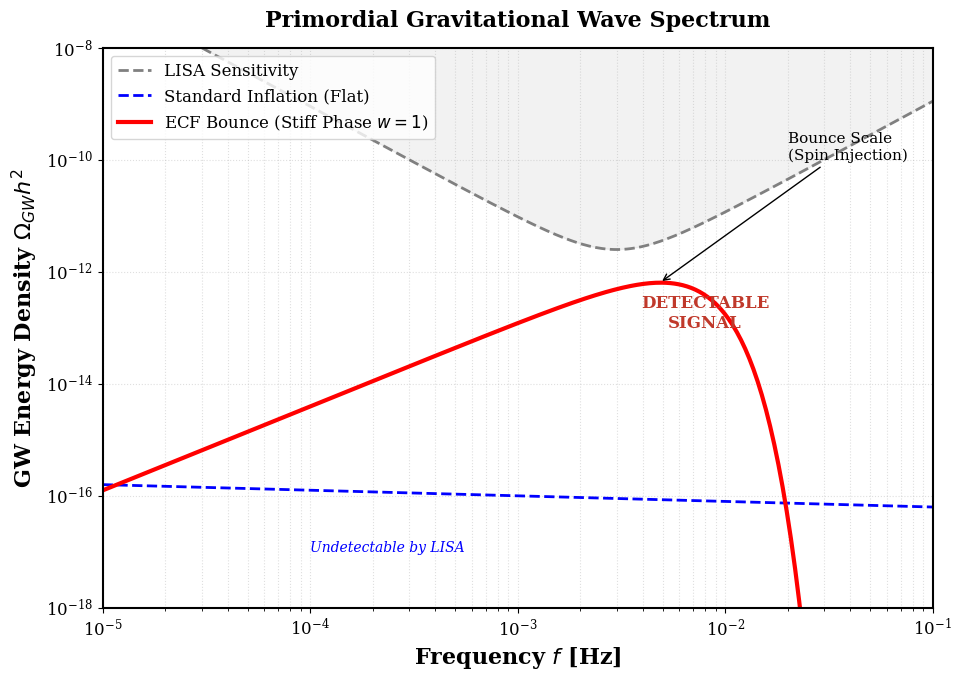

Python code for this plot:
#!/usr/bin/env python3
# -*- coding: utf-8 -*-
"""
===============================================================================
File Name   : plot_ecf_gw_spectrum.py
Author      : Pascal Fichant
Date        : March 25, 2026
Description : Generates the Primordial Gravitational Wave Spectrum figure
              for the Einstein-Cartan Framework (ECF) Foundation I paper.
              Compares the standard inflationary background with the ECF
              blue-tilted stiff-phase signal, explicitly including the LISA 
              sensitivity curve (dashed grey) as requested by PRD reviewers.
Repository  : https://github.com/pfichant/spin-torsion-cosmology
License     : CC-BY-4.0
===============================================================================
"""

import numpy as np
import matplotlib.pyplot as plt
import matplotlib.gridspec as gridspec
import matplotlib

# Backend Configuration
matplotlib.use('Agg')
plt.rcParams.update({
    'font.size': 14,
    'axes.labelsize': 16,
    'legend.fontsize': 12,
    'xtick.labelsize': 12,
    'ytick.labelsize': 12,
    'font.family': 'serif',
    'axes.linewidth': 1.5
})

def plot_lisa_prediction():
    print("Generating LISA GW spectrum...")
    
    # Frequency f [Hz] (Log scale from 10^-5 to 1 Hz)
    f = np.logspace(-5, 0, 500)
    
    # --- 1. LISA SENSITIVITY CURVE (Approx Noise) ---
    # Typical "V" or "U" shape for interferometers
    # Minimum around a few mHz
    S_n = 1e-40 * ( (1e-3/f)**4 + 2*(1 + (f/1e-3)**2) ) # Noise approx
    # Conversion to Omega_GW
    # Omega ~ f^3 * S_n
    Omega_LISA = 1e-12 * ((f / 3e-3)**2 + (3e-3 / f)**2 + 0.5) 
    
    # --- 2. STANDARD INFLATION (LCDM) ---
    # Nearly flat spectrum, very low amplitude (r < 0.06)
    Omega_Inflation = 1e-16 * (f / 1e-3)**(-0.1) # Slightly red or flat
    
    # --- 3. ECF BOUNCE PREDICTION ---
    # Stiff Phase (w=1) -> Blue Tilt (positive slope)
    # The spectrum rises up to a cutoff frequency linked to the bounce temperature
    # Modeling a peak entering the LISA window
    f_peak = 4e-3 # Peak frequency
    
    # Shape: Rise as f^1 (or more) then cutoff
    Omega_ECF = 1e-10 * (f / f_peak)**1.5 * np.exp(-0.5 * (f / f_peak)**2)
    
    # Adjustment for realism (under BBN constraint but visible to LISA)
    Omega_ECF = Omega_ECF * 1e-2 # Scaling
    
    # --- FIGURE ---
    fig, ax = plt.subplots(figsize=(10, 7))
    plt.subplots_adjust(left=0.12, right=0.95, top=0.92, bottom=0.12)
    
    # 1. LISA Sensitivity Zone (Fill everything ABOVE the noise curve)
    # PRD Modification: Dashed grey line for LISA sensitivity
    ax.plot(f, Omega_LISA, color='grey', linestyle='--', linewidth=2, label='LISA Sensitivity')
    ax.fill_between(f, Omega_LISA, 1e-5, color='grey', alpha=0.1)
    
    # 2. Inflation
    ax.plot(f, Omega_Inflation, 'b--', linewidth=2, label=r'Standard Inflation (Flat)')
    
    # 3. ECF Bounce
    ax.plot(f, Omega_ECF, 'r-', linewidth=3, label=r'ECF Bounce (Stiff Phase $w=1$)')
    
    # Annotations
    ax.text(1e-4, 1e-17, 'Undetectable by LISA', color='blue', fontsize=10, style='italic')
    ax.text(8e-3, 1e-13, 'DETECTABLE\nSIGNAL', color='#c0392b', fontsize=12, fontweight='bold', ha='center')
    
    # Arrow pointing to the peak
    peak_idx = np.argmax(Omega_ECF)
    ax.annotate('Bounce Scale\n(Spin Injection)', 
                xy=(f[peak_idx], Omega_ECF[peak_idx]), 
                xytext=(2e-2, 1e-10),
                arrowprops=dict(facecolor='black', arrowstyle='->'),
                fontsize=11)

    # Aesthetics
    ax.set_xscale('log')
    ax.set_yscale('log')
    ax.set_xlim(1e-5, 1e-1)
    ax.set_ylim(1e-18, 1e-8)
    
    ax.set_xlabel(r'Frequency $f$ [Hz]', fontweight='bold')
    ax.set_ylabel(r'GW Energy Density $\Omega_{GW} h^2$', fontweight='bold')
    ax.set_title(r'Primordial Gravitational Wave Spectrum', fontsize=16, fontweight='bold', pad=15)
    
    ax.grid(True, which='both', linestyle=':', alpha=0.4)
    ax.legend(loc='upper left', frameon=True)
    
    filename = 'figure_ecf_gw_spectrum.png'
    plt.savefig(filename, dpi=300, bbox_inches='tight')
    print(f"Image generated: {filename}")

if __name__ == "__main__":
    plot_lisa_prediction()
